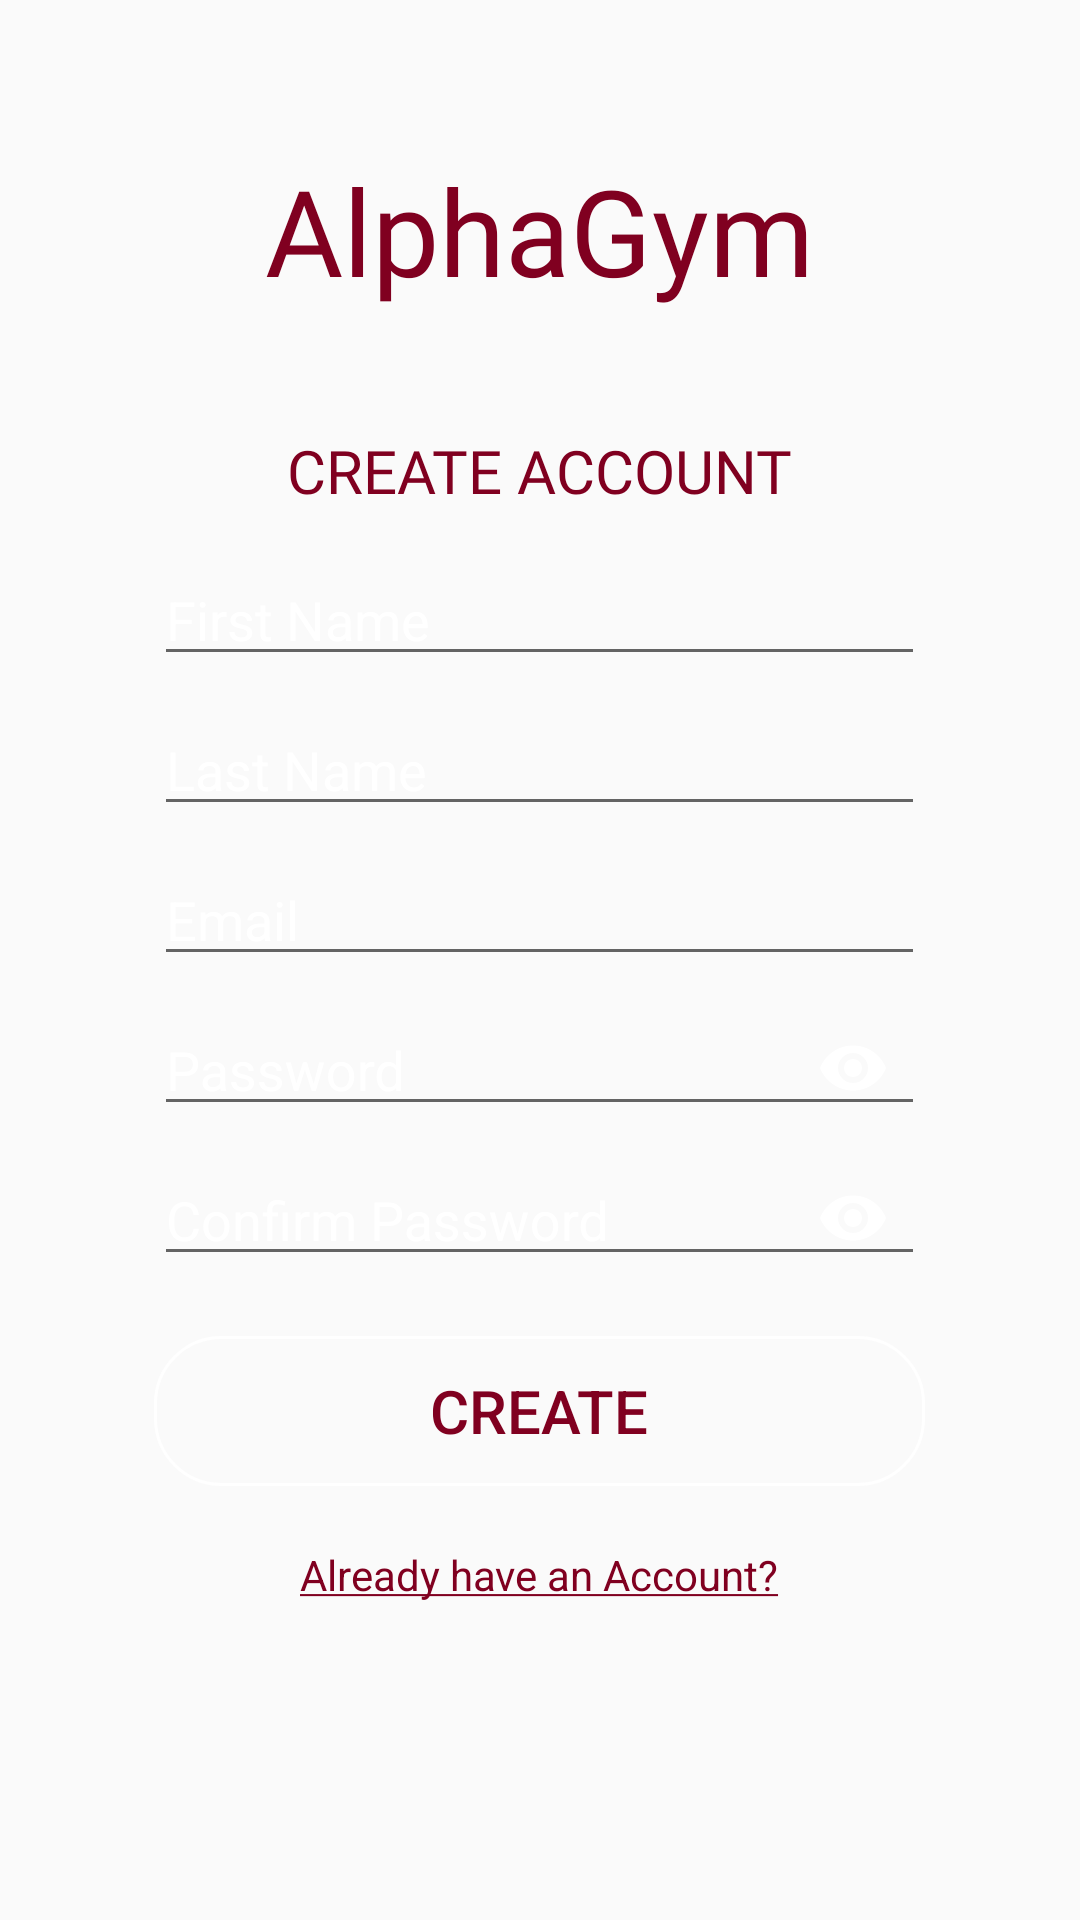

Layout XML and referenced resources for this Android screen:
<!-- AndroidManifest.xml: application theme AppTheme2 -->
<!-- res/layout/activity_register.xml -->
<?xml version="1.0" encoding="utf-8"?>
<LinearLayout
    xmlns:android="http://schemas.android.com/apk/res/android"
    xmlns:app="http://schemas.android.com/apk/res-auto"
    xmlns:tools="http://schemas.android.com/tools"
    android:layout_width="match_parent"
    android:layout_height="match_parent"
    android:orientation="vertical"
    android:padding="10dp"
    android:background="@drawable/gym1"
    tools:context=".RegisterActivity">


    <TextView
        android:id="@+id/logo_name"
        android:layout_width="wrap_content"
        android:layout_height="wrap_content"
        android:layout_gravity="center_horizontal"
        android:text="@string/app_name"
        style="@style/logoname"
        android:textSize="40sp" />

        <TextView
            android:layout_width="wrap_content"
            android:layout_height="wrap_content"
            android:text="@string/create_account"
            style="@style/heading"/>

        <android.support.design.widget.TextInputLayout
            style="@style/edittext"
            android:hint="@string/first_name"
            android:id="@+id/firstname">

            <android.support.design.widget.TextInputEditText
                android:layout_width="match_parent"
                android:layout_height="wrap_content"
                android:inputType="textPersonName"
                android:maxLines="1"
                android:drawablePadding="10dp"
                android:textColor="@color/white"
                android:imeOptions="actionNext"
                />

        </android.support.design.widget.TextInputLayout>

        <android.support.design.widget.TextInputLayout
            style="@style/edittext"
            android:hint="@string/last_name"
            android:id="@+id/lastname">

            <android.support.design.widget.TextInputEditText
                android:layout_width="match_parent"
                android:layout_height="wrap_content"
                android:inputType="textPersonName"
                android:maxLines="1"
                android:drawablePadding="10dp"
                android:textColor="@color/white"
                android:imeOptions="actionNext"
                />

        </android.support.design.widget.TextInputLayout>

        <android.support.design.widget.TextInputLayout
            style="@style/edittext"
            android:hint="@string/email"
            android:id="@+id/email">

            <android.support.design.widget.TextInputEditText
                android:layout_width="match_parent"
                android:layout_height="wrap_content"
                android:inputType="textEmailAddress"
                android:maxLines="1"
                android:drawablePadding="10dp"
                android:textColor="@color/white"
                android:imeOptions="actionNext"
                />

        </android.support.design.widget.TextInputLayout>

        <android.support.design.widget.TextInputLayout
            style="@style/edittext"
            android:hint="@string/password"
            app:passwordToggleEnabled="true"
            app:passwordToggleTint="#FFF"
            android:id="@+id/password">

            <android.support.design.widget.TextInputEditText
                android:layout_width="match_parent"
                android:layout_height="wrap_content"
                android:inputType="textPassword"
                android:drawablePadding="10dp"
                android:textColor="@color/white"
                android:imeOptions="actionDone"
                />

        </android.support.design.widget.TextInputLayout>

        <android.support.design.widget.TextInputLayout
            style="@style/edittext"
            android:hint="@string/confirm_password"
            android:layout_marginBottom="20dp"
            app:passwordToggleEnabled="true"
            app:passwordToggleTint="#FFF"
            android:id="@+id/confpassword">

            <android.support.design.widget.TextInputEditText
                android:layout_width="match_parent"
                android:layout_height="wrap_content"
                android:inputType="textPassword"
                android:maxLines="1"
                android:drawablePadding="10dp"
                android:textColor="@color/white"
                android:imeOptions="actionDone"
                />

        </android.support.design.widget.TextInputLayout>

    <Button
        android:id="@+id/btnregister"
        style="@style/edittext"
        android:layout_gravity="center_horizontal"
        android:background="@drawable/rounder_button"
        android:textColor="@color/burgandy"
        android:text="@string/create"
        android:textSize="20sp" />

    <TextView
        android:layout_width="wrap_content"
        android:layout_height="wrap_content"
        android:layout_marginTop="20dp"
        android:layout_gravity="center_horizontal"
        android:onClick="haveaccount"
        android:text="@string/already_have_an_account"
        android:textColor="#800020" />

    <ProgressBar
        android:id="@+id/loader"
        android:layout_width="wrap_content"
        android:layout_height="wrap_content"
        android:layout_gravity="center_horizontal"
        android:visibility="invisible" />





</LinearLayout>
<!-- resources referenced by this layout -->
<resources>
  <color name="burgandy">#800020</color>
  <color name="white">#fff</color>
  <!-- drawable rounder_button (drawable) -->
  <?xml version="1.0" encoding="utf-8"?>
  <selector xmlns:android="http://schemas.android.com/apk/res/android">
      <item>
          <shape android:shape="rectangle">
              <solid android:color="@android:color/transparent"/>
              <stroke android:width="1dp" android:color="@color/white"/>
              <corners android:radius="22dp" />
          </shape>
      </item>
  </selector>
  <string name="already_have_an_account"><u>Already have an Account?</u></string>
  <string name="app_name">AlphaGym</string>
  <string name="confirm_password">Confirm Password</string>
  <string name="create">CREATE</string>
  <string name="create_account">CREATE ACCOUNT</string>
  <string name="email">Email</string>
  <string name="first_name">First Name</string>
  <string name="last_name">Last Name</string>
  <string name="password">Password</string>
  <style name="edittext">
          <item name="android:layout_width">@dimen/textwidth</item>
          <item name="android:layout_height">@dimen/textheight</item>
          <item name="android:layout_gravity">center_horizontal</item>
          <item name="android:textColorHint">@color/white</item>
      </style>
  <style name="heading">
          
          <item name="android:textSize">@dimen/headingsize</item>
          <item name="android:fontFamily">@font/roboto</item>
          <item name="android:layout_marginTop">40dp</item>
          <item name="android:textColor">@color/burgandy</item>
          <item name="android:layout_gravity">center_horizontal</item>
          <item name="android:paddingBottom">5dp</item>
      </style>
  <style name="logoname">
          <item name="android:textColor">@color/burgandy</item>
          <item name="android:textSize">@dimen/logonamesize</item>
          <item name="android:fontFamily">@font/chiller</item>
          <item name="android:layout_marginTop">40dp</item>
  
      </style>
  <style name="AppTheme2" parent="Theme.AppCompat.Light.NoActionBar">
          
          <item name="colorPrimary">@color/burgandy</item>
          <item name="colorPrimaryDark">@color/main_color</item>
          <item name="colorAccent">@color/burglight</item>
          <item name="android:datePickerStyle">@style/datepicker</item>
      </style>
  <dimen name="textwidth">257dp</dimen>
  <dimen name="textheight">50dp</dimen>
  <dimen name="headingsize">20sp</dimen>
  <dimen name="logonamesize">40sp</dimen>
  <color name="main_color">#000</color>
  <color name="burglight">#c10232</color>
  <style name="datepicker">
          <item name="colorPrimary">@color/main_color</item>
          <item name="colorPrimaryDark">@color/main_color</item>
          <item name="colorAccent">@color/burgandy</item>
          <item name="android:headerBackground">@color/burgandy</item>
      </style>
</resources>
